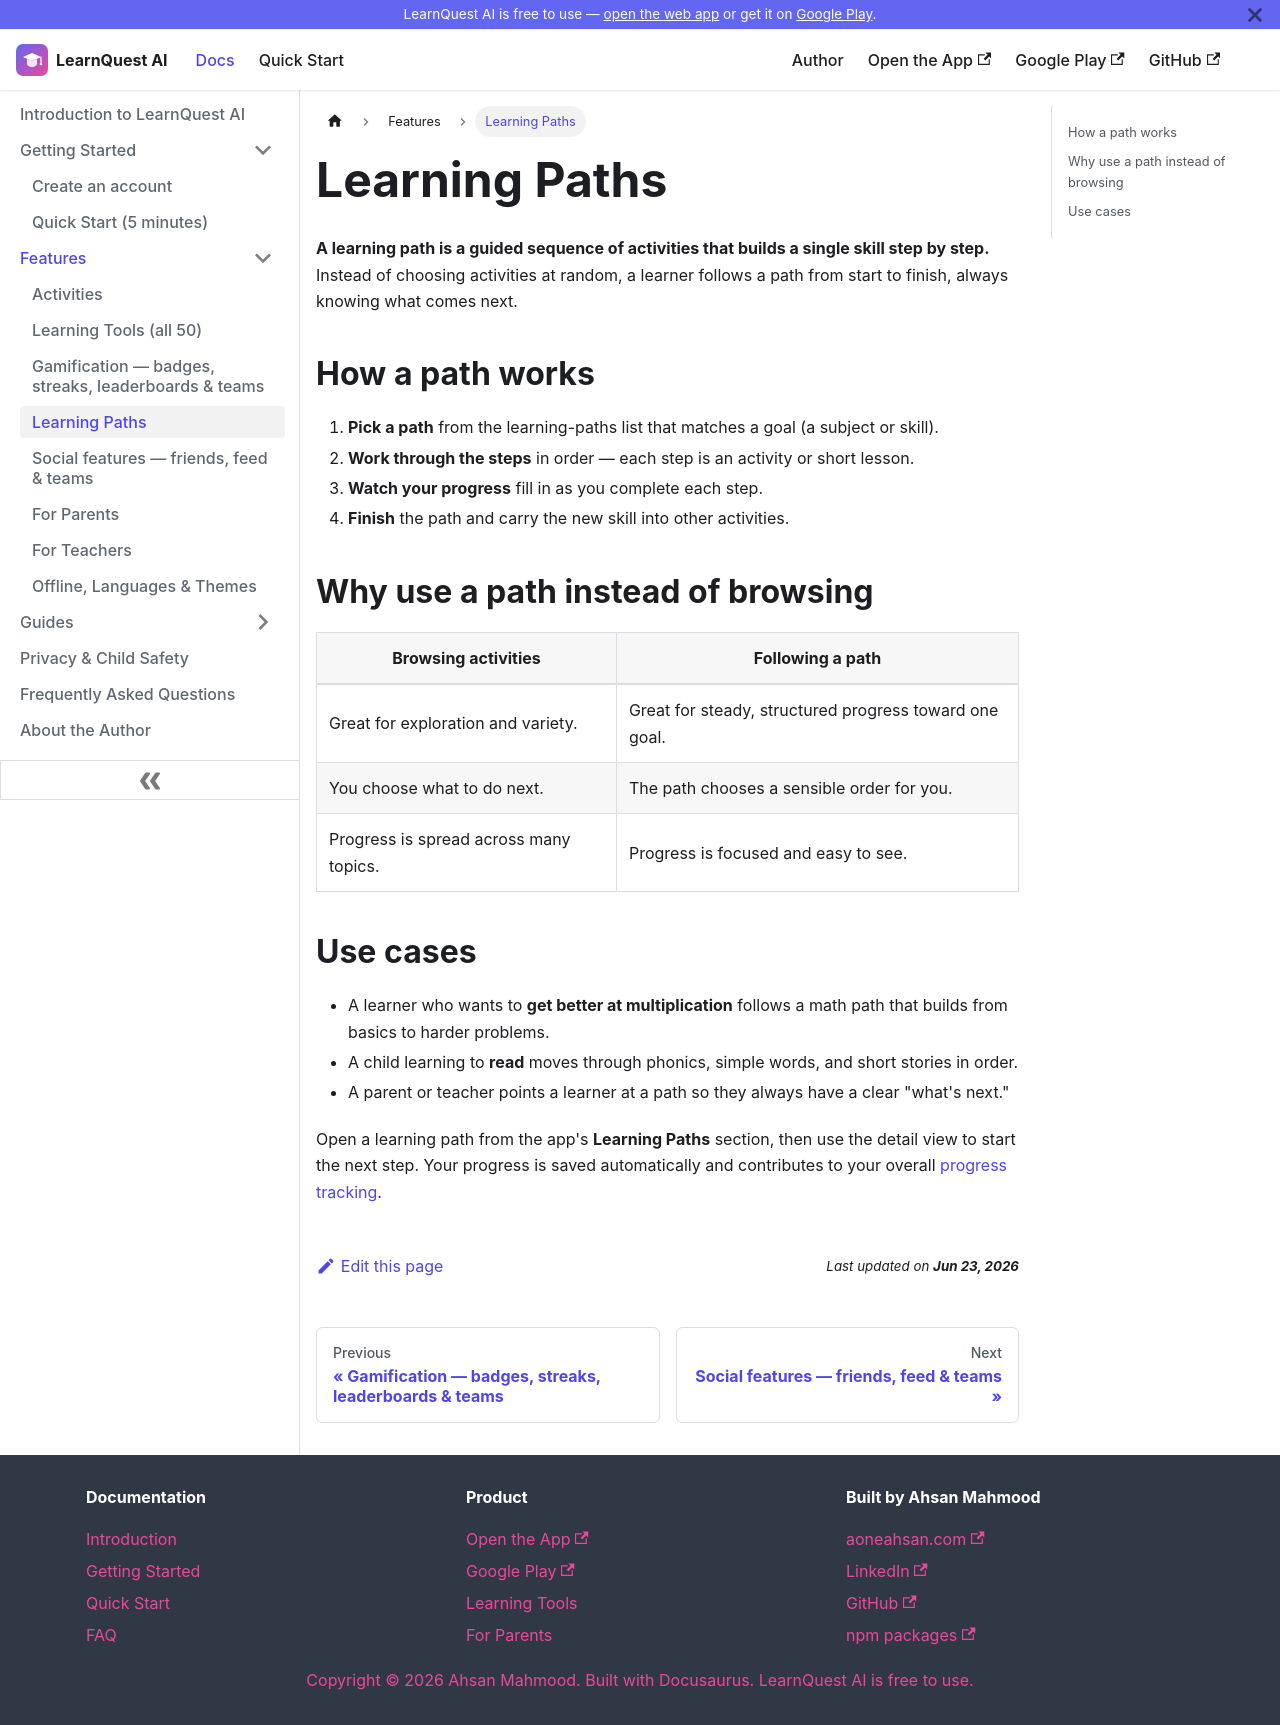

repository: aoneahsan/learnquest-ai-docs · page: features/learning-paths.html · generator: docusaurus

---
id: learning-paths
title: Learning Paths
description: Learning paths in LearnQuest AI are guided sequences of activities that build a skill step by step, with clear progress tracking.
sidebar_position: 4
keywords: [learning paths, guided learning, structured curriculum, skill building for kids]
---

# Learning Paths

**A learning path is a guided sequence of activities that builds a single skill step by step.** Instead
of choosing activities at random, a learner follows a path from start to finish, always knowing what
comes next.

## How a path works

1. **Pick a path** from the learning-paths list that matches a goal (a subject or skill).
2. **Work through the steps** in order — each step is an activity or short lesson.
3. **Watch your progress** fill in as you complete each step.
4. **Finish** the path and carry the new skill into other activities.

## Why use a path instead of browsing

| Browsing activities | Following a path |
|---------------------|------------------|
| Great for exploration and variety. | Great for steady, structured progress toward one goal. |
| You choose what to do next. | The path chooses a sensible order for you. |
| Progress is spread across many topics. | Progress is focused and easy to see. |

## Use cases

- A learner who wants to **get better at multiplication** follows a math path that builds from basics
  to harder problems.
- A child learning to **read** moves through phonics, simple words, and short stories in order.
- A parent or teacher points a learner at a path so they always have a clear "what's next."

Open a learning path from the app's **Learning Paths** section, then use the detail view to start the
next step. Your progress is saved automatically and contributes to your overall
[progress tracking](/guides/track-progress).
